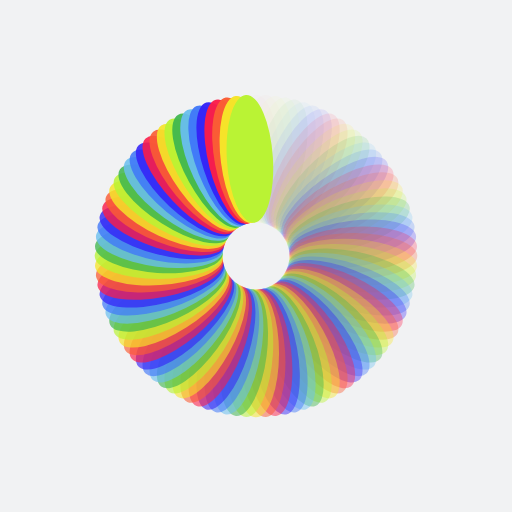
t = 0.00 s
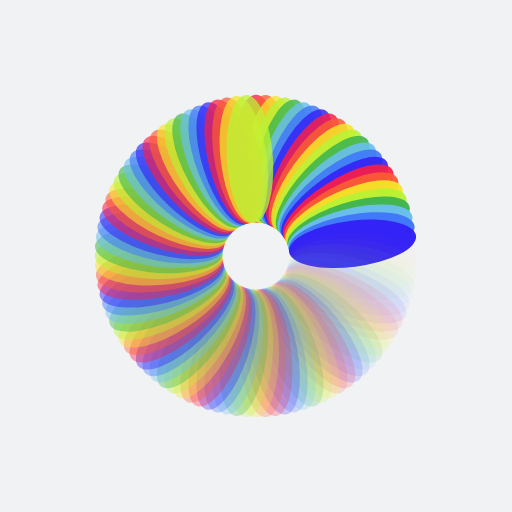
t = 0.12 s
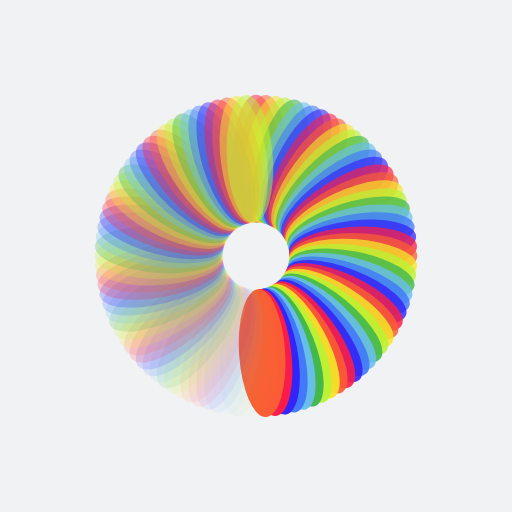
t = 0.23 s
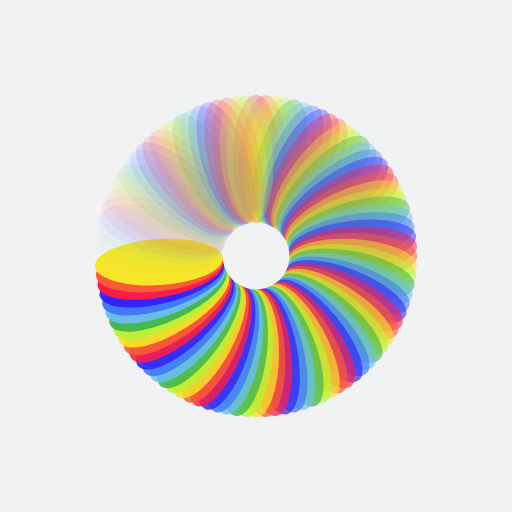
t = 0.35 s

The animated SVG that drew these frames (rendered in a browser with its animation timeline set to each time). Animation: 100 SMIL elements (animate=100); one cycle of 0.47 s, repeats indefinitely.

<?xml version="1.0" encoding="utf-8"?>
<svg xmlns="http://www.w3.org/2000/svg" xmlns:xlink="http://www.w3.org/1999/xlink" style="margin: auto; background: rgb(241, 242, 243); display: block; shape-rendering: auto;" width="357px" height="357px" viewBox="0 0 100 100" preserveAspectRatio="xMidYMid">
<g transform="rotate(0 50 50)">
  <rect x="45.5" y="18.5" rx="4.5" ry="12.5" width="9" height="25" fill="#fb1d49">
    <animate attributeName="opacity" values="1;0" keyTimes="0;1" dur="0.46511627906976744s" begin="-0.4604651162790698s" repeatCount="indefinite"></animate>
  </rect>
</g><g transform="rotate(3.6 50 50)">
  <rect x="45.5" y="18.5" rx="4.5" ry="12.5" width="9" height="25" fill="#fa5d35">
    <animate attributeName="opacity" values="1;0" keyTimes="0;1" dur="0.46511627906976744s" begin="-0.4558139534883721s" repeatCount="indefinite"></animate>
  </rect>
</g><g transform="rotate(7.2 50 50)">
  <rect x="45.5" y="18.5" rx="4.5" ry="12.5" width="9" height="25" fill="#f6e529">
    <animate attributeName="opacity" values="1;0" keyTimes="0;1" dur="0.46511627906976744s" begin="-0.4511627906976744s" repeatCount="indefinite"></animate>
  </rect>
</g><g transform="rotate(10.8 50 50)">
  <rect x="45.5" y="18.5" rx="4.5" ry="12.5" width="9" height="25" fill="#baf334">
    <animate attributeName="opacity" values="1;0" keyTimes="0;1" dur="0.46511627906976744s" begin="-0.44651162790697674s" repeatCount="indefinite"></animate>
  </rect>
</g><g transform="rotate(14.4 50 50)">
  <rect x="45.5" y="18.5" rx="4.5" ry="12.5" width="9" height="25" fill="#3fb64f">
    <animate attributeName="opacity" values="1;0" keyTimes="0;1" dur="0.46511627906976744s" begin="-0.4418604651162791s" repeatCount="indefinite"></animate>
  </rect>
</g><g transform="rotate(18 50 50)">
  <rect x="45.5" y="18.5" rx="4.5" ry="12.5" width="9" height="25" fill="#6abfef">
    <animate attributeName="opacity" values="1;0" keyTimes="0;1" dur="0.46511627906976744s" begin="-0.4372093023255814s" repeatCount="indefinite"></animate>
  </rect>
</g><g transform="rotate(21.6 50 50)">
  <rect x="45.5" y="18.5" rx="4.5" ry="12.5" width="9" height="25" fill="#4078f9">
    <animate attributeName="opacity" values="1;0" keyTimes="0;1" dur="0.46511627906976744s" begin="-0.4325581395348837s" repeatCount="indefinite"></animate>
  </rect>
</g><g transform="rotate(25.2 50 50)">
  <rect x="45.5" y="18.5" rx="4.5" ry="12.5" width="9" height="25" fill="#3423f7">
    <animate attributeName="opacity" values="1;0" keyTimes="0;1" dur="0.46511627906976744s" begin="-0.42790697674418604s" repeatCount="indefinite"></animate>
  </rect>
</g><g transform="rotate(28.8 50 50)">
  <rect x="45.5" y="18.5" rx="4.5" ry="12.5" width="9" height="25" fill="#fb1d49">
    <animate attributeName="opacity" values="1;0" keyTimes="0;1" dur="0.46511627906976744s" begin="-0.4232558139534884s" repeatCount="indefinite"></animate>
  </rect>
</g><g transform="rotate(32.4 50 50)">
  <rect x="45.5" y="18.5" rx="4.5" ry="12.5" width="9" height="25" fill="#fa5d35">
    <animate attributeName="opacity" values="1;0" keyTimes="0;1" dur="0.46511627906976744s" begin="-0.4186046511627907s" repeatCount="indefinite"></animate>
  </rect>
</g><g transform="rotate(36 50 50)">
  <rect x="45.5" y="18.5" rx="4.5" ry="12.5" width="9" height="25" fill="#f6e529">
    <animate attributeName="opacity" values="1;0" keyTimes="0;1" dur="0.46511627906976744s" begin="-0.413953488372093s" repeatCount="indefinite"></animate>
  </rect>
</g><g transform="rotate(39.6 50 50)">
  <rect x="45.5" y="18.5" rx="4.5" ry="12.5" width="9" height="25" fill="#baf334">
    <animate attributeName="opacity" values="1;0" keyTimes="0;1" dur="0.46511627906976744s" begin="-0.40930232558139534s" repeatCount="indefinite"></animate>
  </rect>
</g><g transform="rotate(43.2 50 50)">
  <rect x="45.5" y="18.5" rx="4.5" ry="12.5" width="9" height="25" fill="#3fb64f">
    <animate attributeName="opacity" values="1;0" keyTimes="0;1" dur="0.46511627906976744s" begin="-0.4046511627906977s" repeatCount="indefinite"></animate>
  </rect>
</g><g transform="rotate(46.8 50 50)">
  <rect x="45.5" y="18.5" rx="4.5" ry="12.5" width="9" height="25" fill="#6abfef">
    <animate attributeName="opacity" values="1;0" keyTimes="0;1" dur="0.46511627906976744s" begin="-0.4s" repeatCount="indefinite"></animate>
  </rect>
</g><g transform="rotate(50.4 50 50)">
  <rect x="45.5" y="18.5" rx="4.5" ry="12.5" width="9" height="25" fill="#4078f9">
    <animate attributeName="opacity" values="1;0" keyTimes="0;1" dur="0.46511627906976744s" begin="-0.3953488372093023s" repeatCount="indefinite"></animate>
  </rect>
</g><g transform="rotate(54 50 50)">
  <rect x="45.5" y="18.5" rx="4.5" ry="12.5" width="9" height="25" fill="#3423f7">
    <animate attributeName="opacity" values="1;0" keyTimes="0;1" dur="0.46511627906976744s" begin="-0.39069767441860465s" repeatCount="indefinite"></animate>
  </rect>
</g><g transform="rotate(57.6 50 50)">
  <rect x="45.5" y="18.5" rx="4.5" ry="12.5" width="9" height="25" fill="#fb1d49">
    <animate attributeName="opacity" values="1;0" keyTimes="0;1" dur="0.46511627906976744s" begin="-0.386046511627907s" repeatCount="indefinite"></animate>
  </rect>
</g><g transform="rotate(61.2 50 50)">
  <rect x="45.5" y="18.5" rx="4.5" ry="12.5" width="9" height="25" fill="#fa5d35">
    <animate attributeName="opacity" values="1;0" keyTimes="0;1" dur="0.46511627906976744s" begin="-0.3813953488372093s" repeatCount="indefinite"></animate>
  </rect>
</g><g transform="rotate(64.8 50 50)">
  <rect x="45.5" y="18.5" rx="4.5" ry="12.5" width="9" height="25" fill="#f6e529">
    <animate attributeName="opacity" values="1;0" keyTimes="0;1" dur="0.46511627906976744s" begin="-0.3767441860465116s" repeatCount="indefinite"></animate>
  </rect>
</g><g transform="rotate(68.4 50 50)">
  <rect x="45.5" y="18.5" rx="4.5" ry="12.5" width="9" height="25" fill="#baf334">
    <animate attributeName="opacity" values="1;0" keyTimes="0;1" dur="0.46511627906976744s" begin="-0.37209302325581395s" repeatCount="indefinite"></animate>
  </rect>
</g><g transform="rotate(72 50 50)">
  <rect x="45.5" y="18.5" rx="4.5" ry="12.5" width="9" height="25" fill="#3fb64f">
    <animate attributeName="opacity" values="1;0" keyTimes="0;1" dur="0.46511627906976744s" begin="-0.3674418604651163s" repeatCount="indefinite"></animate>
  </rect>
</g><g transform="rotate(75.6 50 50)">
  <rect x="45.5" y="18.5" rx="4.5" ry="12.5" width="9" height="25" fill="#6abfef">
    <animate attributeName="opacity" values="1;0" keyTimes="0;1" dur="0.46511627906976744s" begin="-0.3627906976744186s" repeatCount="indefinite"></animate>
  </rect>
</g><g transform="rotate(79.2 50 50)">
  <rect x="45.5" y="18.5" rx="4.5" ry="12.5" width="9" height="25" fill="#4078f9">
    <animate attributeName="opacity" values="1;0" keyTimes="0;1" dur="0.46511627906976744s" begin="-0.3581395348837209s" repeatCount="indefinite"></animate>
  </rect>
</g><g transform="rotate(82.8 50 50)">
  <rect x="45.5" y="18.5" rx="4.5" ry="12.5" width="9" height="25" fill="#3423f7">
    <animate attributeName="opacity" values="1;0" keyTimes="0;1" dur="0.46511627906976744s" begin="-0.35348837209302325s" repeatCount="indefinite"></animate>
  </rect>
</g><g transform="rotate(86.4 50 50)">
  <rect x="45.5" y="18.5" rx="4.5" ry="12.5" width="9" height="25" fill="#fb1d49">
    <animate attributeName="opacity" values="1;0" keyTimes="0;1" dur="0.46511627906976744s" begin="-0.3488372093023256s" repeatCount="indefinite"></animate>
  </rect>
</g><g transform="rotate(90 50 50)">
  <rect x="45.5" y="18.5" rx="4.5" ry="12.5" width="9" height="25" fill="#fa5d35">
    <animate attributeName="opacity" values="1;0" keyTimes="0;1" dur="0.46511627906976744s" begin="-0.34418604651162793s" repeatCount="indefinite"></animate>
  </rect>
</g><g transform="rotate(93.6 50 50)">
  <rect x="45.5" y="18.5" rx="4.5" ry="12.5" width="9" height="25" fill="#f6e529">
    <animate attributeName="opacity" values="1;0" keyTimes="0;1" dur="0.46511627906976744s" begin="-0.3395348837209302s" repeatCount="indefinite"></animate>
  </rect>
</g><g transform="rotate(97.2 50 50)">
  <rect x="45.5" y="18.5" rx="4.5" ry="12.5" width="9" height="25" fill="#baf334">
    <animate attributeName="opacity" values="1;0" keyTimes="0;1" dur="0.46511627906976744s" begin="-0.33488372093023255s" repeatCount="indefinite"></animate>
  </rect>
</g><g transform="rotate(100.8 50 50)">
  <rect x="45.5" y="18.5" rx="4.5" ry="12.5" width="9" height="25" fill="#3fb64f">
    <animate attributeName="opacity" values="1;0" keyTimes="0;1" dur="0.46511627906976744s" begin="-0.3302325581395349s" repeatCount="indefinite"></animate>
  </rect>
</g><g transform="rotate(104.4 50 50)">
  <rect x="45.5" y="18.5" rx="4.5" ry="12.5" width="9" height="25" fill="#6abfef">
    <animate attributeName="opacity" values="1;0" keyTimes="0;1" dur="0.46511627906976744s" begin="-0.32558139534883723s" repeatCount="indefinite"></animate>
  </rect>
</g><g transform="rotate(108 50 50)">
  <rect x="45.5" y="18.5" rx="4.5" ry="12.5" width="9" height="25" fill="#4078f9">
    <animate attributeName="opacity" values="1;0" keyTimes="0;1" dur="0.46511627906976744s" begin="-0.3209302325581395s" repeatCount="indefinite"></animate>
  </rect>
</g><g transform="rotate(111.6 50 50)">
  <rect x="45.5" y="18.5" rx="4.5" ry="12.5" width="9" height="25" fill="#3423f7">
    <animate attributeName="opacity" values="1;0" keyTimes="0;1" dur="0.46511627906976744s" begin="-0.31627906976744186s" repeatCount="indefinite"></animate>
  </rect>
</g><g transform="rotate(115.2 50 50)">
  <rect x="45.5" y="18.5" rx="4.5" ry="12.5" width="9" height="25" fill="#fb1d49">
    <animate attributeName="opacity" values="1;0" keyTimes="0;1" dur="0.46511627906976744s" begin="-0.3116279069767442s" repeatCount="indefinite"></animate>
  </rect>
</g><g transform="rotate(118.8 50 50)">
  <rect x="45.5" y="18.5" rx="4.5" ry="12.5" width="9" height="25" fill="#fa5d35">
    <animate attributeName="opacity" values="1;0" keyTimes="0;1" dur="0.46511627906976744s" begin="-0.30697674418604654s" repeatCount="indefinite"></animate>
  </rect>
</g><g transform="rotate(122.4 50 50)">
  <rect x="45.5" y="18.5" rx="4.5" ry="12.5" width="9" height="25" fill="#f6e529">
    <animate attributeName="opacity" values="1;0" keyTimes="0;1" dur="0.46511627906976744s" begin="-0.3023255813953488s" repeatCount="indefinite"></animate>
  </rect>
</g><g transform="rotate(126 50 50)">
  <rect x="45.5" y="18.5" rx="4.5" ry="12.5" width="9" height="25" fill="#baf334">
    <animate attributeName="opacity" values="1;0" keyTimes="0;1" dur="0.46511627906976744s" begin="-0.29767441860465116s" repeatCount="indefinite"></animate>
  </rect>
</g><g transform="rotate(129.6 50 50)">
  <rect x="45.5" y="18.5" rx="4.5" ry="12.5" width="9" height="25" fill="#3fb64f">
    <animate attributeName="opacity" values="1;0" keyTimes="0;1" dur="0.46511627906976744s" begin="-0.2930232558139535s" repeatCount="indefinite"></animate>
  </rect>
</g><g transform="rotate(133.2 50 50)">
  <rect x="45.5" y="18.5" rx="4.5" ry="12.5" width="9" height="25" fill="#6abfef">
    <animate attributeName="opacity" values="1;0" keyTimes="0;1" dur="0.46511627906976744s" begin="-0.28837209302325584s" repeatCount="indefinite"></animate>
  </rect>
</g><g transform="rotate(136.8 50 50)">
  <rect x="45.5" y="18.5" rx="4.5" ry="12.5" width="9" height="25" fill="#4078f9">
    <animate attributeName="opacity" values="1;0" keyTimes="0;1" dur="0.46511627906976744s" begin="-0.2837209302325581s" repeatCount="indefinite"></animate>
  </rect>
</g><g transform="rotate(140.4 50 50)">
  <rect x="45.5" y="18.5" rx="4.5" ry="12.5" width="9" height="25" fill="#3423f7">
    <animate attributeName="opacity" values="1;0" keyTimes="0;1" dur="0.46511627906976744s" begin="-0.27906976744186046s" repeatCount="indefinite"></animate>
  </rect>
</g><g transform="rotate(144 50 50)">
  <rect x="45.5" y="18.5" rx="4.5" ry="12.5" width="9" height="25" fill="#fb1d49">
    <animate attributeName="opacity" values="1;0" keyTimes="0;1" dur="0.46511627906976744s" begin="-0.2744186046511628s" repeatCount="indefinite"></animate>
  </rect>
</g><g transform="rotate(147.6 50 50)">
  <rect x="45.5" y="18.5" rx="4.5" ry="12.5" width="9" height="25" fill="#fa5d35">
    <animate attributeName="opacity" values="1;0" keyTimes="0;1" dur="0.46511627906976744s" begin="-0.26976744186046514s" repeatCount="indefinite"></animate>
  </rect>
</g><g transform="rotate(151.2 50 50)">
  <rect x="45.5" y="18.5" rx="4.5" ry="12.5" width="9" height="25" fill="#f6e529">
    <animate attributeName="opacity" values="1;0" keyTimes="0;1" dur="0.46511627906976744s" begin="-0.2651162790697674s" repeatCount="indefinite"></animate>
  </rect>
</g><g transform="rotate(154.8 50 50)">
  <rect x="45.5" y="18.5" rx="4.5" ry="12.5" width="9" height="25" fill="#baf334">
    <animate attributeName="opacity" values="1;0" keyTimes="0;1" dur="0.46511627906976744s" begin="-0.26046511627906976s" repeatCount="indefinite"></animate>
  </rect>
</g><g transform="rotate(158.4 50 50)">
  <rect x="45.5" y="18.5" rx="4.5" ry="12.5" width="9" height="25" fill="#3fb64f">
    <animate attributeName="opacity" values="1;0" keyTimes="0;1" dur="0.46511627906976744s" begin="-0.2558139534883721s" repeatCount="indefinite"></animate>
  </rect>
</g><g transform="rotate(162 50 50)">
  <rect x="45.5" y="18.5" rx="4.5" ry="12.5" width="9" height="25" fill="#6abfef">
    <animate attributeName="opacity" values="1;0" keyTimes="0;1" dur="0.46511627906976744s" begin="-0.25116279069767444s" repeatCount="indefinite"></animate>
  </rect>
</g><g transform="rotate(165.6 50 50)">
  <rect x="45.5" y="18.5" rx="4.5" ry="12.5" width="9" height="25" fill="#4078f9">
    <animate attributeName="opacity" values="1;0" keyTimes="0;1" dur="0.46511627906976744s" begin="-0.24651162790697675s" repeatCount="indefinite"></animate>
  </rect>
</g><g transform="rotate(169.2 50 50)">
  <rect x="45.5" y="18.5" rx="4.5" ry="12.5" width="9" height="25" fill="#3423f7">
    <animate attributeName="opacity" values="1;0" keyTimes="0;1" dur="0.46511627906976744s" begin="-0.24186046511627907s" repeatCount="indefinite"></animate>
  </rect>
</g><g transform="rotate(172.8 50 50)">
  <rect x="45.5" y="18.5" rx="4.5" ry="12.5" width="9" height="25" fill="#fb1d49">
    <animate attributeName="opacity" values="1;0" keyTimes="0;1" dur="0.46511627906976744s" begin="-0.2372093023255814s" repeatCount="indefinite"></animate>
  </rect>
</g><g transform="rotate(176.4 50 50)">
  <rect x="45.5" y="18.5" rx="4.5" ry="12.5" width="9" height="25" fill="#fa5d35">
    <animate attributeName="opacity" values="1;0" keyTimes="0;1" dur="0.46511627906976744s" begin="-0.23255813953488372s" repeatCount="indefinite"></animate>
  </rect>
</g><g transform="rotate(180 50 50)">
  <rect x="45.5" y="18.5" rx="4.5" ry="12.5" width="9" height="25" fill="#f6e529">
    <animate attributeName="opacity" values="1;0" keyTimes="0;1" dur="0.46511627906976744s" begin="-0.22790697674418606s" repeatCount="indefinite"></animate>
  </rect>
</g><g transform="rotate(183.6 50 50)">
  <rect x="45.5" y="18.5" rx="4.5" ry="12.5" width="9" height="25" fill="#baf334">
    <animate attributeName="opacity" values="1;0" keyTimes="0;1" dur="0.46511627906976744s" begin="-0.22325581395348837s" repeatCount="indefinite"></animate>
  </rect>
</g><g transform="rotate(187.2 50 50)">
  <rect x="45.5" y="18.5" rx="4.5" ry="12.5" width="9" height="25" fill="#3fb64f">
    <animate attributeName="opacity" values="1;0" keyTimes="0;1" dur="0.46511627906976744s" begin="-0.2186046511627907s" repeatCount="indefinite"></animate>
  </rect>
</g><g transform="rotate(190.8 50 50)">
  <rect x="45.5" y="18.5" rx="4.5" ry="12.5" width="9" height="25" fill="#6abfef">
    <animate attributeName="opacity" values="1;0" keyTimes="0;1" dur="0.46511627906976744s" begin="-0.21395348837209302s" repeatCount="indefinite"></animate>
  </rect>
</g><g transform="rotate(194.4 50 50)">
  <rect x="45.5" y="18.5" rx="4.5" ry="12.5" width="9" height="25" fill="#4078f9">
    <animate attributeName="opacity" values="1;0" keyTimes="0;1" dur="0.46511627906976744s" begin="-0.20930232558139536s" repeatCount="indefinite"></animate>
  </rect>
</g><g transform="rotate(198 50 50)">
  <rect x="45.5" y="18.5" rx="4.5" ry="12.5" width="9" height="25" fill="#3423f7">
    <animate attributeName="opacity" values="1;0" keyTimes="0;1" dur="0.46511627906976744s" begin="-0.20465116279069767s" repeatCount="indefinite"></animate>
  </rect>
</g><g transform="rotate(201.6 50 50)">
  <rect x="45.5" y="18.5" rx="4.5" ry="12.5" width="9" height="25" fill="#fb1d49">
    <animate attributeName="opacity" values="1;0" keyTimes="0;1" dur="0.46511627906976744s" begin="-0.2s" repeatCount="indefinite"></animate>
  </rect>
</g><g transform="rotate(205.2 50 50)">
  <rect x="45.5" y="18.5" rx="4.5" ry="12.5" width="9" height="25" fill="#fa5d35">
    <animate attributeName="opacity" values="1;0" keyTimes="0;1" dur="0.46511627906976744s" begin="-0.19534883720930232s" repeatCount="indefinite"></animate>
  </rect>
</g><g transform="rotate(208.8 50 50)">
  <rect x="45.5" y="18.5" rx="4.5" ry="12.5" width="9" height="25" fill="#f6e529">
    <animate attributeName="opacity" values="1;0" keyTimes="0;1" dur="0.46511627906976744s" begin="-0.19069767441860466s" repeatCount="indefinite"></animate>
  </rect>
</g><g transform="rotate(212.4 50 50)">
  <rect x="45.5" y="18.5" rx="4.5" ry="12.5" width="9" height="25" fill="#baf334">
    <animate attributeName="opacity" values="1;0" keyTimes="0;1" dur="0.46511627906976744s" begin="-0.18604651162790697s" repeatCount="indefinite"></animate>
  </rect>
</g><g transform="rotate(216 50 50)">
  <rect x="45.5" y="18.5" rx="4.5" ry="12.5" width="9" height="25" fill="#3fb64f">
    <animate attributeName="opacity" values="1;0" keyTimes="0;1" dur="0.46511627906976744s" begin="-0.1813953488372093s" repeatCount="indefinite"></animate>
  </rect>
</g><g transform="rotate(219.6 50 50)">
  <rect x="45.5" y="18.5" rx="4.5" ry="12.5" width="9" height="25" fill="#6abfef">
    <animate attributeName="opacity" values="1;0" keyTimes="0;1" dur="0.46511627906976744s" begin="-0.17674418604651163s" repeatCount="indefinite"></animate>
  </rect>
</g><g transform="rotate(223.2 50 50)">
  <rect x="45.5" y="18.5" rx="4.5" ry="12.5" width="9" height="25" fill="#4078f9">
    <animate attributeName="opacity" values="1;0" keyTimes="0;1" dur="0.46511627906976744s" begin="-0.17209302325581396s" repeatCount="indefinite"></animate>
  </rect>
</g><g transform="rotate(226.8 50 50)">
  <rect x="45.5" y="18.5" rx="4.5" ry="12.5" width="9" height="25" fill="#3423f7">
    <animate attributeName="opacity" values="1;0" keyTimes="0;1" dur="0.46511627906976744s" begin="-0.16744186046511628s" repeatCount="indefinite"></animate>
  </rect>
</g><g transform="rotate(230.4 50 50)">
  <rect x="45.5" y="18.5" rx="4.5" ry="12.5" width="9" height="25" fill="#fb1d49">
    <animate attributeName="opacity" values="1;0" keyTimes="0;1" dur="0.46511627906976744s" begin="-0.16279069767441862s" repeatCount="indefinite"></animate>
  </rect>
</g><g transform="rotate(234 50 50)">
  <rect x="45.5" y="18.5" rx="4.5" ry="12.5" width="9" height="25" fill="#fa5d35">
    <animate attributeName="opacity" values="1;0" keyTimes="0;1" dur="0.46511627906976744s" begin="-0.15813953488372093s" repeatCount="indefinite"></animate>
  </rect>
</g><g transform="rotate(237.6 50 50)">
  <rect x="45.5" y="18.5" rx="4.5" ry="12.5" width="9" height="25" fill="#f6e529">
    <animate attributeName="opacity" values="1;0" keyTimes="0;1" dur="0.46511627906976744s" begin="-0.15348837209302327s" repeatCount="indefinite"></animate>
  </rect>
</g><g transform="rotate(241.2 50 50)">
  <rect x="45.5" y="18.5" rx="4.5" ry="12.5" width="9" height="25" fill="#baf334">
    <animate attributeName="opacity" values="1;0" keyTimes="0;1" dur="0.46511627906976744s" begin="-0.14883720930232558s" repeatCount="indefinite"></animate>
  </rect>
</g><g transform="rotate(244.8 50 50)">
  <rect x="45.5" y="18.5" rx="4.5" ry="12.5" width="9" height="25" fill="#3fb64f">
    <animate attributeName="opacity" values="1;0" keyTimes="0;1" dur="0.46511627906976744s" begin="-0.14418604651162792s" repeatCount="indefinite"></animate>
  </rect>
</g><g transform="rotate(248.4 50 50)">
  <rect x="45.5" y="18.5" rx="4.5" ry="12.5" width="9" height="25" fill="#6abfef">
    <animate attributeName="opacity" values="1;0" keyTimes="0;1" dur="0.46511627906976744s" begin="-0.13953488372093023s" repeatCount="indefinite"></animate>
  </rect>
</g><g transform="rotate(252 50 50)">
  <rect x="45.5" y="18.5" rx="4.5" ry="12.5" width="9" height="25" fill="#4078f9">
    <animate attributeName="opacity" values="1;0" keyTimes="0;1" dur="0.46511627906976744s" begin="-0.13488372093023257s" repeatCount="indefinite"></animate>
  </rect>
</g><g transform="rotate(255.6 50 50)">
  <rect x="45.5" y="18.5" rx="4.5" ry="12.5" width="9" height="25" fill="#3423f7">
    <animate attributeName="opacity" values="1;0" keyTimes="0;1" dur="0.46511627906976744s" begin="-0.13023255813953488s" repeatCount="indefinite"></animate>
  </rect>
</g><g transform="rotate(259.2 50 50)">
  <rect x="45.5" y="18.5" rx="4.5" ry="12.5" width="9" height="25" fill="#fb1d49">
    <animate attributeName="opacity" values="1;0" keyTimes="0;1" dur="0.46511627906976744s" begin="-0.12558139534883722s" repeatCount="indefinite"></animate>
  </rect>
</g><g transform="rotate(262.8 50 50)">
  <rect x="45.5" y="18.5" rx="4.5" ry="12.5" width="9" height="25" fill="#fa5d35">
    <animate attributeName="opacity" values="1;0" keyTimes="0;1" dur="0.46511627906976744s" begin="-0.12093023255813953s" repeatCount="indefinite"></animate>
  </rect>
</g><g transform="rotate(266.4 50 50)">
  <rect x="45.5" y="18.5" rx="4.5" ry="12.5" width="9" height="25" fill="#f6e529">
    <animate attributeName="opacity" values="1;0" keyTimes="0;1" dur="0.46511627906976744s" begin="-0.11627906976744186s" repeatCount="indefinite"></animate>
  </rect>
</g><g transform="rotate(270 50 50)">
  <rect x="45.5" y="18.5" rx="4.5" ry="12.5" width="9" height="25" fill="#baf334">
    <animate attributeName="opacity" values="1;0" keyTimes="0;1" dur="0.46511627906976744s" begin="-0.11162790697674418s" repeatCount="indefinite"></animate>
  </rect>
</g><g transform="rotate(273.6 50 50)">
  <rect x="45.5" y="18.5" rx="4.5" ry="12.5" width="9" height="25" fill="#3fb64f">
    <animate attributeName="opacity" values="1;0" keyTimes="0;1" dur="0.46511627906976744s" begin="-0.10697674418604651s" repeatCount="indefinite"></animate>
  </rect>
</g><g transform="rotate(277.2 50 50)">
  <rect x="45.5" y="18.5" rx="4.5" ry="12.5" width="9" height="25" fill="#6abfef">
    <animate attributeName="opacity" values="1;0" keyTimes="0;1" dur="0.46511627906976744s" begin="-0.10232558139534884s" repeatCount="indefinite"></animate>
  </rect>
</g><g transform="rotate(280.8 50 50)">
  <rect x="45.5" y="18.5" rx="4.5" ry="12.5" width="9" height="25" fill="#4078f9">
    <animate attributeName="opacity" values="1;0" keyTimes="0;1" dur="0.46511627906976744s" begin="-0.09767441860465116s" repeatCount="indefinite"></animate>
  </rect>
</g><g transform="rotate(284.4 50 50)">
  <rect x="45.5" y="18.5" rx="4.5" ry="12.5" width="9" height="25" fill="#3423f7">
    <animate attributeName="opacity" values="1;0" keyTimes="0;1" dur="0.46511627906976744s" begin="-0.09302325581395349s" repeatCount="indefinite"></animate>
  </rect>
</g><g transform="rotate(288 50 50)">
  <rect x="45.5" y="18.5" rx="4.5" ry="12.5" width="9" height="25" fill="#fb1d49">
    <animate attributeName="opacity" values="1;0" keyTimes="0;1" dur="0.46511627906976744s" begin="-0.08837209302325581s" repeatCount="indefinite"></animate>
  </rect>
</g><g transform="rotate(291.6 50 50)">
  <rect x="45.5" y="18.5" rx="4.5" ry="12.5" width="9" height="25" fill="#fa5d35">
    <animate attributeName="opacity" values="1;0" keyTimes="0;1" dur="0.46511627906976744s" begin="-0.08372093023255814s" repeatCount="indefinite"></animate>
  </rect>
</g><g transform="rotate(295.2 50 50)">
  <rect x="45.5" y="18.5" rx="4.5" ry="12.5" width="9" height="25" fill="#f6e529">
    <animate attributeName="opacity" values="1;0" keyTimes="0;1" dur="0.46511627906976744s" begin="-0.07906976744186046s" repeatCount="indefinite"></animate>
  </rect>
</g><g transform="rotate(298.8 50 50)">
  <rect x="45.5" y="18.5" rx="4.5" ry="12.5" width="9" height="25" fill="#baf334">
    <animate attributeName="opacity" values="1;0" keyTimes="0;1" dur="0.46511627906976744s" begin="-0.07441860465116279s" repeatCount="indefinite"></animate>
  </rect>
</g><g transform="rotate(302.4 50 50)">
  <rect x="45.5" y="18.5" rx="4.5" ry="12.5" width="9" height="25" fill="#3fb64f">
    <animate attributeName="opacity" values="1;0" keyTimes="0;1" dur="0.46511627906976744s" begin="-0.06976744186046512s" repeatCount="indefinite"></animate>
  </rect>
</g><g transform="rotate(306 50 50)">
  <rect x="45.5" y="18.5" rx="4.5" ry="12.5" width="9" height="25" fill="#6abfef">
    <animate attributeName="opacity" values="1;0" keyTimes="0;1" dur="0.46511627906976744s" begin="-0.06511627906976744s" repeatCount="indefinite"></animate>
  </rect>
</g><g transform="rotate(309.6 50 50)">
  <rect x="45.5" y="18.5" rx="4.5" ry="12.5" width="9" height="25" fill="#4078f9">
    <animate attributeName="opacity" values="1;0" keyTimes="0;1" dur="0.46511627906976744s" begin="-0.06046511627906977s" repeatCount="indefinite"></animate>
  </rect>
</g><g transform="rotate(313.2 50 50)">
  <rect x="45.5" y="18.5" rx="4.5" ry="12.5" width="9" height="25" fill="#3423f7">
    <animate attributeName="opacity" values="1;0" keyTimes="0;1" dur="0.46511627906976744s" begin="-0.05581395348837209s" repeatCount="indefinite"></animate>
  </rect>
</g><g transform="rotate(316.8 50 50)">
  <rect x="45.5" y="18.5" rx="4.5" ry="12.5" width="9" height="25" fill="#fb1d49">
    <animate attributeName="opacity" values="1;0" keyTimes="0;1" dur="0.46511627906976744s" begin="-0.05116279069767442s" repeatCount="indefinite"></animate>
  </rect>
</g><g transform="rotate(320.4 50 50)">
  <rect x="45.5" y="18.5" rx="4.5" ry="12.5" width="9" height="25" fill="#fa5d35">
    <animate attributeName="opacity" values="1;0" keyTimes="0;1" dur="0.46511627906976744s" begin="-0.046511627906976744s" repeatCount="indefinite"></animate>
  </rect>
</g><g transform="rotate(324 50 50)">
  <rect x="45.5" y="18.5" rx="4.5" ry="12.5" width="9" height="25" fill="#f6e529">
    <animate attributeName="opacity" values="1;0" keyTimes="0;1" dur="0.46511627906976744s" begin="-0.04186046511627907s" repeatCount="indefinite"></animate>
  </rect>
</g><g transform="rotate(327.6 50 50)">
  <rect x="45.5" y="18.5" rx="4.5" ry="12.5" width="9" height="25" fill="#baf334">
    <animate attributeName="opacity" values="1;0" keyTimes="0;1" dur="0.46511627906976744s" begin="-0.037209302325581395s" repeatCount="indefinite"></animate>
  </rect>
</g><g transform="rotate(331.2 50 50)">
  <rect x="45.5" y="18.5" rx="4.5" ry="12.5" width="9" height="25" fill="#3fb64f">
    <animate attributeName="opacity" values="1;0" keyTimes="0;1" dur="0.46511627906976744s" begin="-0.03255813953488372s" repeatCount="indefinite"></animate>
  </rect>
</g><g transform="rotate(334.8 50 50)">
  <rect x="45.5" y="18.5" rx="4.5" ry="12.5" width="9" height="25" fill="#6abfef">
    <animate attributeName="opacity" values="1;0" keyTimes="0;1" dur="0.46511627906976744s" begin="-0.027906976744186046s" repeatCount="indefinite"></animate>
  </rect>
</g><g transform="rotate(338.4 50 50)">
  <rect x="45.5" y="18.5" rx="4.5" ry="12.5" width="9" height="25" fill="#4078f9">
    <animate attributeName="opacity" values="1;0" keyTimes="0;1" dur="0.46511627906976744s" begin="-0.023255813953488372s" repeatCount="indefinite"></animate>
  </rect>
</g><g transform="rotate(342 50 50)">
  <rect x="45.5" y="18.5" rx="4.5" ry="12.5" width="9" height="25" fill="#3423f7">
    <animate attributeName="opacity" values="1;0" keyTimes="0;1" dur="0.46511627906976744s" begin="-0.018604651162790697s" repeatCount="indefinite"></animate>
  </rect>
</g><g transform="rotate(345.6 50 50)">
  <rect x="45.5" y="18.5" rx="4.5" ry="12.5" width="9" height="25" fill="#fb1d49">
    <animate attributeName="opacity" values="1;0" keyTimes="0;1" dur="0.46511627906976744s" begin="-0.013953488372093023s" repeatCount="indefinite"></animate>
  </rect>
</g><g transform="rotate(349.2 50 50)">
  <rect x="45.5" y="18.5" rx="4.5" ry="12.5" width="9" height="25" fill="#fa5d35">
    <animate attributeName="opacity" values="1;0" keyTimes="0;1" dur="0.46511627906976744s" begin="-0.009302325581395349s" repeatCount="indefinite"></animate>
  </rect>
</g><g transform="rotate(352.8 50 50)">
  <rect x="45.5" y="18.5" rx="4.5" ry="12.5" width="9" height="25" fill="#f6e529">
    <animate attributeName="opacity" values="1;0" keyTimes="0;1" dur="0.46511627906976744s" begin="-0.004651162790697674s" repeatCount="indefinite"></animate>
  </rect>
</g><g transform="rotate(356.4 50 50)">
  <rect x="45.5" y="18.5" rx="4.5" ry="12.5" width="9" height="25" fill="#baf334">
    <animate attributeName="opacity" values="1;0" keyTimes="0;1" dur="0.46511627906976744s" begin="0s" repeatCount="indefinite"></animate>
  </rect>
</g>
<!-- [ldio] generated by https://loading.io/ --></svg>
